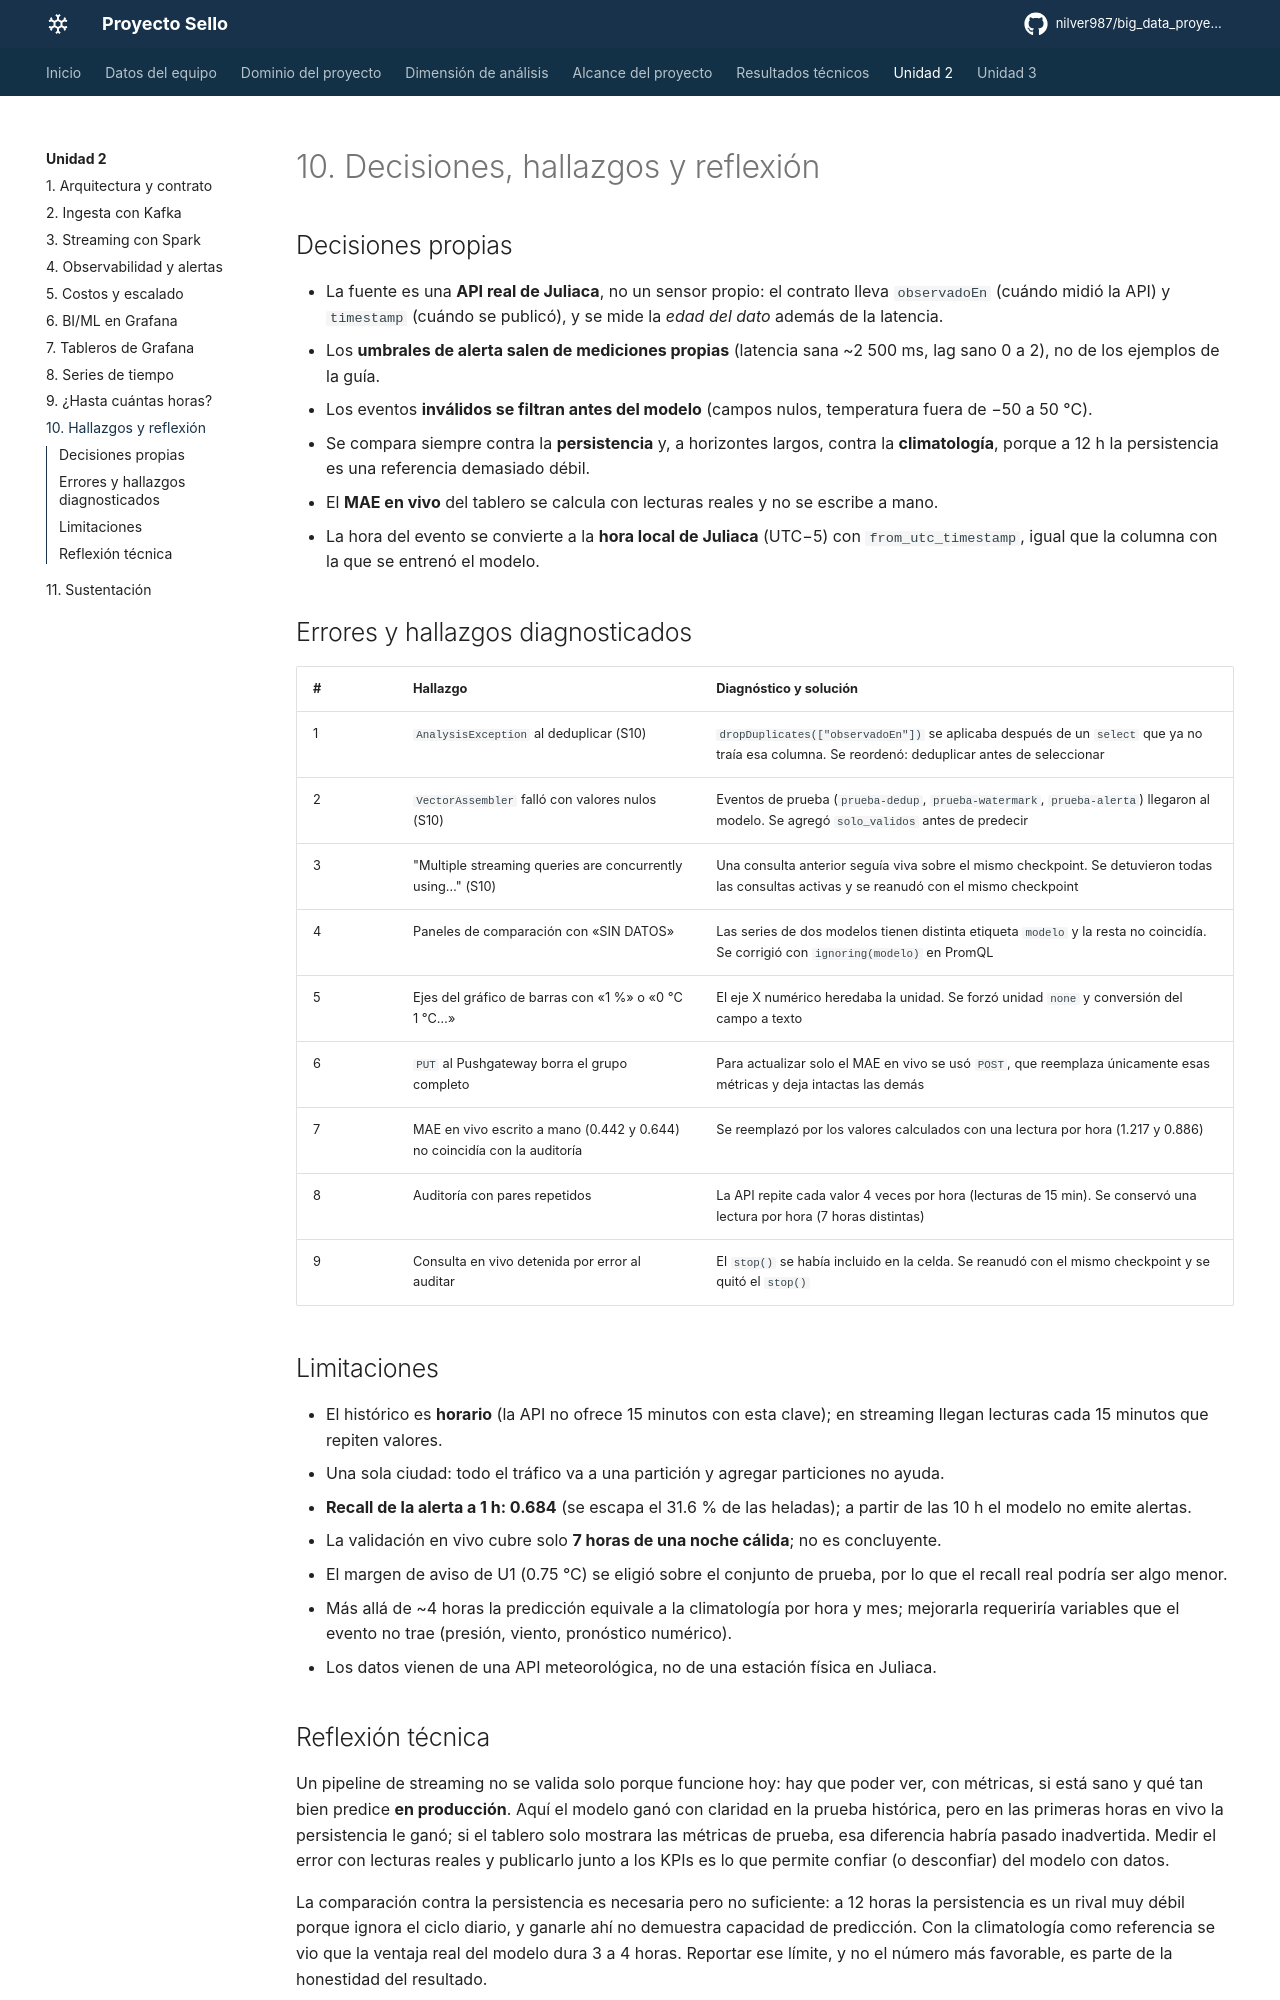

repository: nilver987/big_data_proyecto-sello · page: unidad2/hallazgos/index.html · generator: mkdocs

# 10. Decisiones, hallazgos y reflexión

## Decisiones propias

- La fuente es una **API real de Juliaca**, no un sensor propio: el contrato lleva `observadoEn` (cuándo midió la API) y `timestamp` (cuándo se publicó), y se mide la *edad del dato* además de la latencia.
- Los **umbrales de alerta salen de mediciones propias** (latencia sana ~2 500 ms, lag sano 0 a 2), no de los ejemplos de la guía.
- Los eventos **inválidos se filtran antes del modelo** (campos nulos, temperatura fuera de −50 a 50 °C).
- Se compara siempre contra la **persistencia** y, a horizontes largos, contra la **climatología**, porque a 12 h la persistencia es una referencia demasiado débil.
- El **MAE en vivo** del tablero se calcula con lecturas reales y no se escribe a mano.
- La hora del evento se convierte a la **hora local de Juliaca** (UTC−5) con `from_utc_timestamp`, igual que la columna con la que se entrenó el modelo.

## Errores y hallazgos diagnosticados

| # | Hallazgo | Diagnóstico y solución |
|---|---|---|
| 1 | `AnalysisException` al deduplicar (S10) | `dropDuplicates(["observadoEn"])` se aplicaba después de un `select` que ya no traía esa columna. Se reordenó: deduplicar antes de seleccionar |
| 2 | `VectorAssembler` falló con valores nulos (S10) | Eventos de prueba (`prueba-dedup`, `prueba-watermark`, `prueba-alerta`) llegaron al modelo. Se agregó `solo_validos` antes de predecir |
| 3 | "Multiple streaming queries are concurrently using…" (S10) | Una consulta anterior seguía viva sobre el mismo checkpoint. Se detuvieron todas las consultas activas y se reanudó con el mismo checkpoint |
| 4 | Paneles de comparación con «SIN DATOS» | Las series de dos modelos tienen distinta etiqueta `modelo` y la resta no coincidía. Se corrigió con `ignoring(modelo)` en PromQL |
| 5 | Ejes del gráfico de barras con «1 %» o «0 °C 1 °C…» | El eje X numérico heredaba la unidad. Se forzó unidad `none` y conversión del campo a texto |
| 6 | `PUT` al Pushgateway borra el grupo completo | Para actualizar solo el MAE en vivo se usó `POST`, que reemplaza únicamente esas métricas y deja intactas las demás |
| 7 | MAE en vivo escrito a mano (0.442 y 0.644) no coincidía con la auditoría | Se reemplazó por los valores calculados con una lectura por hora (1.217 y 0.886) |
| 8 | Auditoría con pares repetidos | La API repite cada valor 4 veces por hora (lecturas de 15 min). Se conservó una lectura por hora (7 horas distintas) |
| 9 | Consulta en vivo detenida por error al auditar | El `stop()` se había incluido en la celda. Se reanudó con el mismo checkpoint y se quitó el `stop()` |

## Limitaciones

- El histórico es **horario** (la API no ofrece 15 minutos con esta clave); en streaming llegan lecturas cada 15 minutos que repiten valores.
- Una sola ciudad: todo el tráfico va a una partición y agregar particiones no ayuda.
- **Recall de la alerta a 1 h: 0.684** (se escapa el 31.6 % de las heladas); a partir de las 10 h el modelo no emite alertas.
- La validación en vivo cubre solo **7 horas de una noche cálida**; no es concluyente.
- El margen de aviso de U1 (0.75 °C) se eligió sobre el conjunto de prueba, por lo que el recall real podría ser algo menor.
- Más allá de ~4 horas la predicción equivale a la climatología por hora y mes; mejorarla requeriría variables que el evento no trae (presión, viento, pronóstico numérico).
- Los datos vienen de una API meteorológica, no de una estación física en Juliaca.
